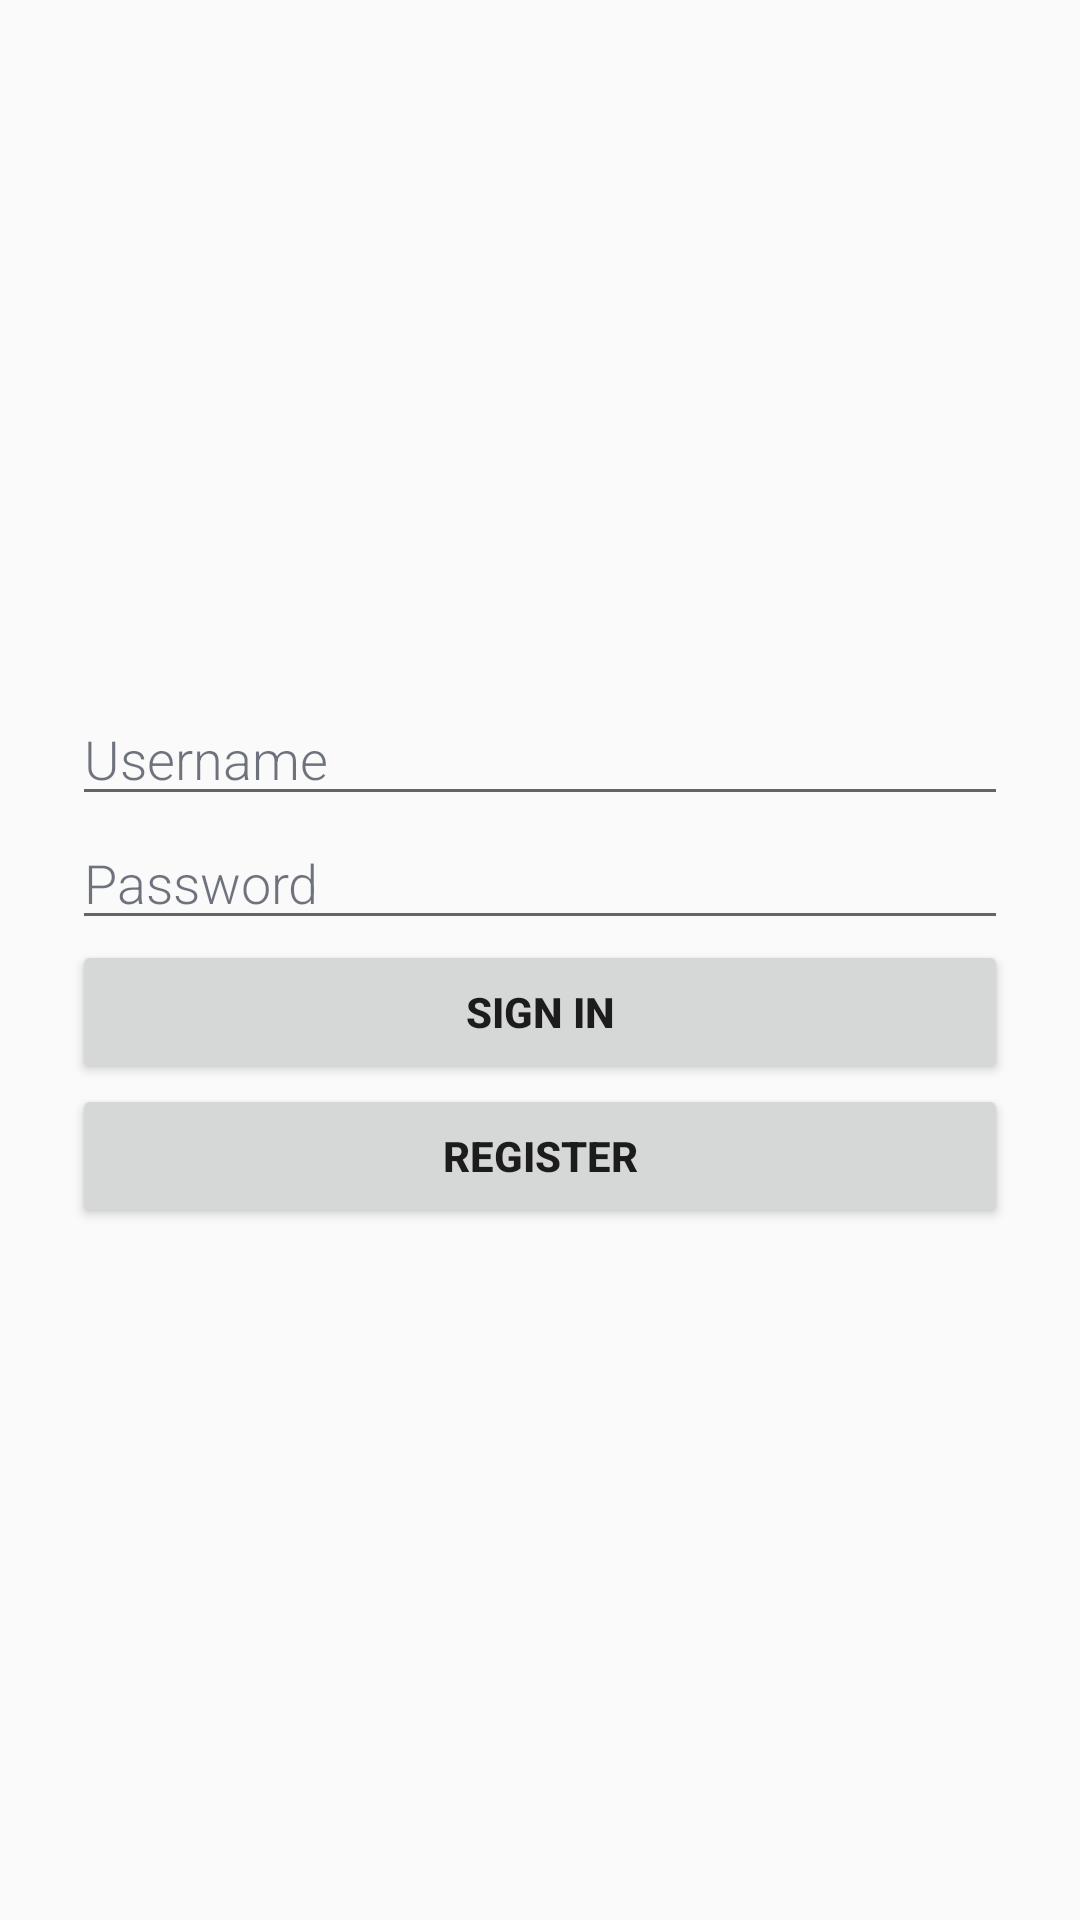

Here is an Android app screen rendered from its layout file. Give the layout XML and the strings, colors and styles it references.
<!-- AndroidManifest.xml: application theme AppTheme -->
<!-- res/layout/activity_main.xml -->
<ScrollView xmlns:android="http://schemas.android.com/apk/res/android"
xmlns:app="http://schemas.android.com/apk/res-auto"
xmlns:tools="http://schemas.android.com/tools"
android:layout_width="fill_parent"
android:layout_height="fill_parent"
android:fillViewport="true"
tools:context="com.example.mca15a.rtanalyzer.MainActivity">

    <RelativeLayout
        android:layout_width="match_parent"
        android:layout_height="wrap_content">

        <LinearLayout
            android:id="@+id/linearLayout"
            android:layout_width="match_parent"
            android:layout_height="wrap_content"
            android:layout_centerInParent="true"
            android:orientation="vertical"
            android:paddingLeft="24dp"
            android:paddingRight="24dp">

            <EditText
                android:id="@+id/editName"
                android:layout_width="match_parent"
                android:layout_height="wrap_content"
                android:focusable="true"
                android:focusableInTouchMode="true"
                android:fontFamily="sans-serif-light"
                android:hint="Username"
                android:textColor="#FF192133"
                android:textColorHint="#A0192133" />

            <EditText
                android:id="@+id/editPassword"
                android:layout_width="match_parent"
                android:layout_height="wrap_content"
                android:focusable="true"
                android:focusableInTouchMode="true"
                android:fontFamily="sans-serif-light"
                android:hint="Password"
                android:inputType="textPassword"
                android:textColor="#FF192133"
                android:textColorHint="#A0192133" />

            <EditText
                android:id="@+id/editEmail"
                android:layout_width="match_parent"
                android:layout_height="wrap_content"
                android:focusable="true"
                android:focusableInTouchMode="true"
                android:fontFamily="sans-serif-light"
                android:hint="Email"
                android:inputType="textEmailAddress"
                android:textColor="#FF192133"
                android:textColorHint="#A0192133"
                android:visibility="gone" />
            <EditText
                android:id="@+id/editMobile"
                android:layout_width="match_parent"
                android:layout_height="wrap_content"
                android:focusable="true"
                android:focusableInTouchMode="true"
                android:fontFamily="sans-serif-light"
                android:hint="Mobile"
                android:inputType="textEmailAddress"
                android:textColor="#FF192133"
                android:textColorHint="#A0192133"
                android:visibility="gone" />
            <EditText
                android:id="@+id/editOName"
                android:layout_width="match_parent"
                android:layout_height="wrap_content"
                android:focusable="true"
                android:focusableInTouchMode="true"
                android:fontFamily="sans-serif-light"
                android:hint="Name"
                android:inputType="textEmailAddress"
                android:textColor="#FF192133"
                android:textColorHint="#A0192133"
                android:visibility="gone" />


            <Button
                android:id="@+id/btnSignIn"
                android:layout_width="match_parent"
                android:layout_height="wrap_content"
                android:text="SIGN IN"
                android:textStyle="bold" />

            <Button
                android:id="@+id/btnRegister"
                android:layout_width="match_parent"
                android:layout_height="wrap_content"
                android:text="REGISTER"
                android:textStyle="bold" />

        </LinearLayout>


    </RelativeLayout>

</ScrollView>
<!-- resources referenced by this layout -->
<resources>
  <style name="AppTheme" parent="Theme.AppCompat.Light.DarkActionBar">
          
          <item name="colorPrimary">@color/colorPrimary</item>
          <item name="colorPrimaryDark">@color/colorPrimaryDark</item>
          <item name="colorAccent">@color/colorAccent</item>
      </style>
  <!-- not gathered from this repository: default colours our renderer supplied (Android Studio template values) -->
  <color name="colorPrimary">#FF6200EE</color>
  <color name="colorPrimaryDark">#FF3700B3</color>
  <color name="colorAccent">#FF03DAC5</color>
</resources>
